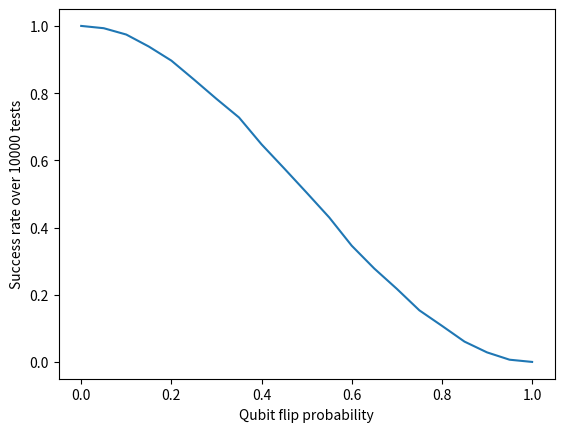

This chart was generated by the following Python code:
import numpy as np
import random as rm
import matplotlib.pyplot as pl

# simulation of three qubit bit flip error correction
# this code looks at the rates of failure of the error correction for different bit flip probabilities

# original state (to preserve) a|0>+b|1>
# then our logical qubit is a|000>+b|111>

#a and b are unknown
#however, we don't need to know this state to do the error correction procedure

# Possible errors considered: one of the three qubits flips

initial_state = np.array([1,1,1])  # logical qubits, eingenstates +1 of the stabilizers

# probability that qubit 1,2,3 flips at a given time step 
#independent for each qubit, here I asigned them arbitrarily to the same values
p1 = p2 = p3 = np.linspace(0,1,21)

ntests=10000 # for each case I'll test what percentage of time the bit flip code manages to preserve the qubit state
failure = np.zeros(len(p1)) #this vector will store the amount of correction failures for each probability value

for i in range(len(p1)):
    for j in range(ntests):

        initial_state = np.array([1,1,1]) #Unless we reach an unrecoverable error I'm assuming we always start from a correct state (because for single bit flips we know how the operation needed to error correct)

        #generate tree random numbers between 0 and 1 which will determine if a qbit flipped
        flip1 = rm.random()
        flip2 = rm.random()
        flip3 = rm.random()

        # the state flips (or not) depending on where the random number falls relative to the probability
        if flip1 <= p1[i]: 
            initial_state[0] *= -1
        if flip2 <= p2[i]:
            initial_state[1] *= -1
        if flip3 <= p3[i]:
            initial_state[2] *= -1

        #measurement

        S1 = initial_state[0]*initial_state[1] # will be 1 or -1 depending on if we had a flip in qubits 1 or 2 or not
        S2 = initial_state[1]*initial_state[2] # will be 1 or -1 depending on if we had a flip in qubits 2 or 3 or not

        # check for the occurence of two or more errors (unrecoverable)

        #three flips
        if initial_state[0] == -1 and initial_state[1] ==-1 and initial_state[2]==-1:
            failure[i] += 1
        #two flips
        elif initial_state[0]*initial_state[1]*initial_state[2]==1:
            if initial_state[0] == 1 and initial_state[1] == 1 and initial_state[2]== 1:
                pass
            else: 
                failure[i] += 1




success_rate = (np.ones(len(p1))*ntests - failure)/ntests

pl.xlabel("Qubit flip probability")
pl.ylabel("Success rate over 10000 tests")
pl.plot(p1,success_rate)
pl.show()
